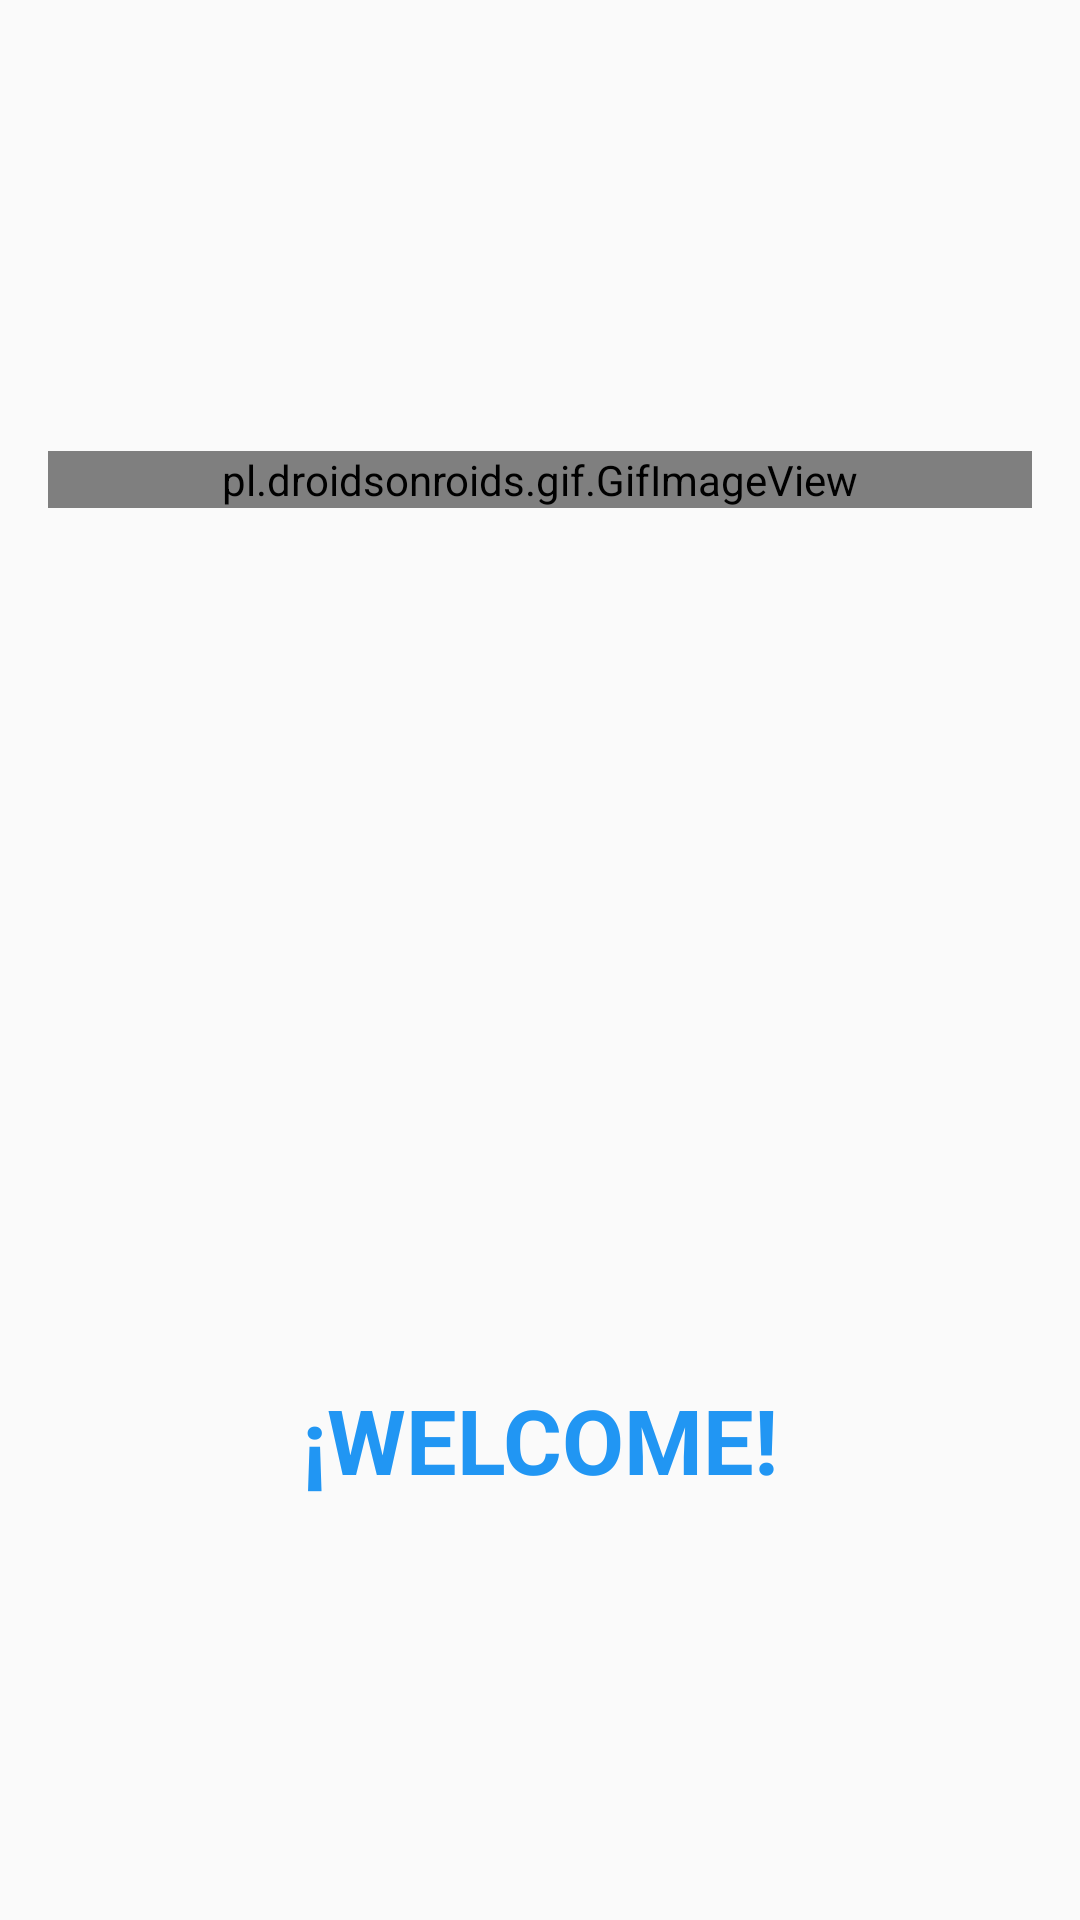

Produce the Android XML layout that renders to this screen, including the resource entries it uses.
<!-- AndroidManifest.xml: application theme Theme.AppCompat.DayNight.NoActionBar -->
<!-- res/layout/activity_main.xml -->
<?xml version="1.0" encoding="utf-8"?>
<LinearLayout
    xmlns:android="http://schemas.android.com/apk/res/android"
    xmlns:app="http://schemas.android.com/apk/res-auto"
    xmlns:tools="http://schemas.android.com/tools"
    android:layout_width="match_parent"
    android:layout_height="match_parent"
    android:orientation="vertical"
    tools:context=".MainActivity">

 <LinearLayout
     android:layout_width="match_parent"
     android:layout_height="0dp"
     android:layout_weight="1"
     android:gravity="center"
     android:orientation="horizontal"
     android:layout_margin="16dp">

     <pl.droidsonroids.gif.GifImageView
         android:layout_width="match_parent"
         android:layout_height="wrap_content"
         android:src="@drawable/libro2" />


 </LinearLayout>

    <LinearLayout
        android:layout_width="match_parent"
        android:layout_height="0dp"
        android:layout_weight="1"
        android:gravity="center"
        android:orientation="horizontal"
        android:layout_margin="16dp">


        <TextView
            android:id="@+id/llamada"
            android:layout_width="match_parent"
            android:layout_height="wrap_content"
            android:text="@string/welcome"
            android:textStyle="bold"
            android:textSize="30sp"
            android:gravity="center"
            android:textColor="@color/blue_500"/>

    </LinearLayout>



</LinearLayout>
<!-- resources referenced by this layout -->
<resources>
  <color name="blue_500">#2196F3</color>
  <!-- drawable libro2: gif bitmap (drawable-v24, 42385 bytes) -->
  <string name="welcome">¡WELCOME!</string>
</resources>
